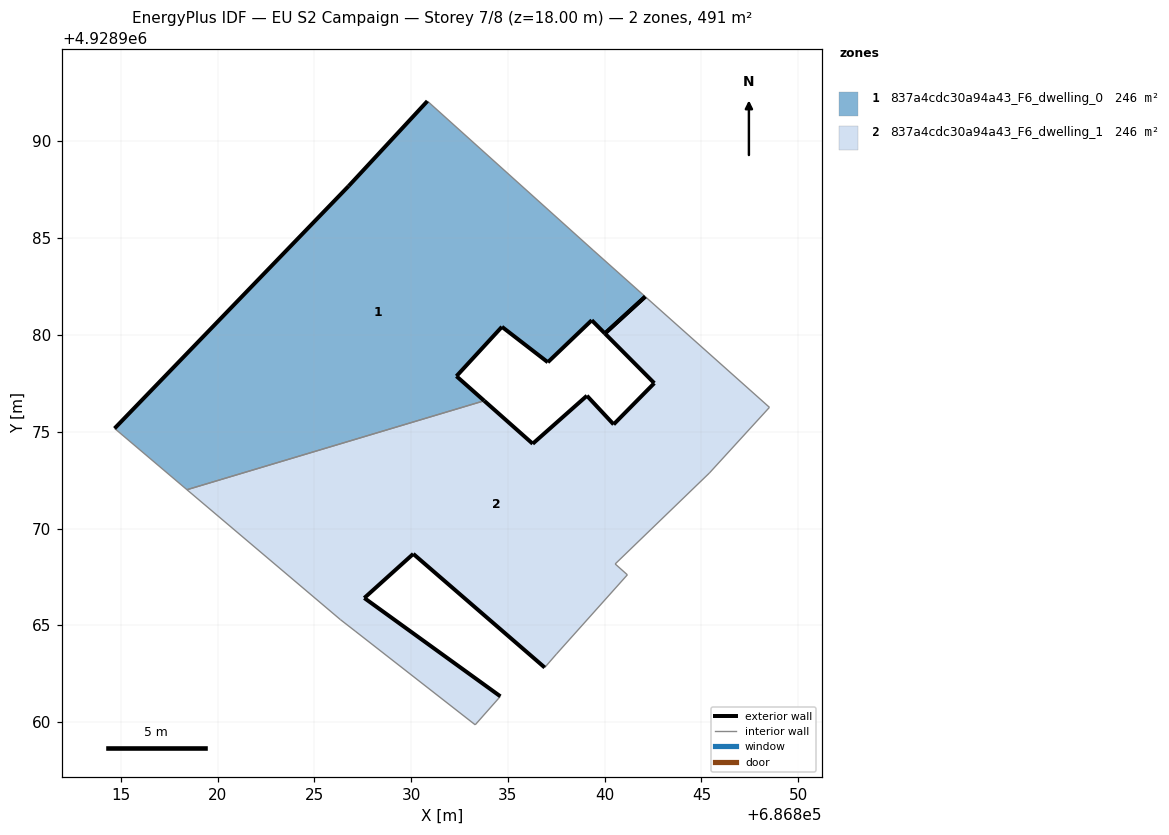
=== STOREY PLAN SPEC (per zone: floor XY polygon, exterior-wall plan segments, windows/doors) ===
zone 1: 837a4cdc30a94a43_F6_dwelling_0  (245.5 m²)
  floor: (686837.06, 4928978.59) (686839.33, 4928980.76) (686840.01, 4928980.08) (686842.09, 4928981.98) (686839.40, 4928984.38) (686830.84, 4928992.08) (686826.77, 4928987.69) (686814.68, 4928975.17) (686818.42, 4928972.01) (686833.77, 4928976.60) (686832.34, 4928977.87) (686834.69, 4928980.42)
  exterior wall: (686840.01, 4928980.08) – (686839.33, 4928980.76)  [1.0 m]
  exterior wall: (686839.33, 4928980.76) – (686837.06, 4928978.59)  [3.1 m]
  exterior wall: (686837.06, 4928978.59) – (686834.69, 4928980.42)  [3.0 m]
  exterior wall: (686834.69, 4928980.42) – (686832.34, 4928977.87)  [3.5 m]
  exterior wall: (686832.34, 4928977.87) – (686833.78, 4928976.60)  [1.9 m]
  exterior wall: (686814.68, 4928975.17) – (686826.77, 4928987.69)  [17.4 m]
  exterior wall: (686826.77, 4928987.69) – (686830.84, 4928992.08)  [6.0 m]
  exterior wall: (686842.09, 4928981.98) – (686840.01, 4928980.08)  [2.8 m]
  interior walls: 4
zone 2: 837a4cdc30a94a43_F6_dwelling_1  (245.5 m²)
  floor: (686841.17, 4928967.61) (686840.54, 4928968.17) (686845.41, 4928972.87) (686848.51, 4928976.26) (686842.09, 4928981.98) (686840.01, 4928980.08) (686842.56, 4928977.51) (686840.46, 4928975.38) (686839.08, 4928976.86) (686836.28, 4928974.38) (686833.77, 4928976.60) (686818.42, 4928972.01) (686826.35, 4928965.29) (686827.11, 4928964.70) (686833.31, 4928959.86) (686834.61, 4928961.33) (686827.58, 4928966.41) (686830.11, 4928968.69) (686836.90, 4928962.82) (686837.51, 4928963.52)
  exterior wall: (686836.90, 4928962.82) – (686830.11, 4928968.69)  [9.0 m]
  exterior wall: (686830.11, 4928968.69) – (686827.58, 4928966.41)  [3.4 m]
  exterior wall: (686827.58, 4928966.41) – (686834.61, 4928961.33)  [8.7 m]
  exterior wall: (686833.78, 4928976.60) – (686836.28, 4928974.38)  [3.3 m]
  exterior wall: (686836.28, 4928974.38) – (686839.08, 4928976.86)  [3.7 m]
  exterior wall: (686839.08, 4928976.86) – (686840.46, 4928975.38)  [2.0 m]
  exterior wall: (686840.46, 4928975.38) – (686842.56, 4928977.51)  [3.0 m]
  exterior wall: (686842.56, 4928977.51) – (686840.01, 4928980.08)  [3.6 m]
  exterior wall: (686840.01, 4928980.08) – (686842.09, 4928981.98)  [2.8 m]
  interior walls: 11

=== DERIVED (storey summary) ===
Building: EU S2 Campaign
Storey: 7 of 8  (floor level z = 18.00 m)
Storey gross floor area: 491.1 m²
Zones on this storey: 2
  - 837a4cdc30a94a43_F6_dwelling_0: floor 245.5 m²; exterior wall 38.7 m (116.1 m²); WWR 0.0%
  - 837a4cdc30a94a43_F6_dwelling_1: floor 245.5 m²; exterior wall 39.6 m (118.8 m²); WWR 0.0%
Zone adjacency (shared interzone walls):
  - 837a4cdc30a94a43_F6_dwelling_0 ↔ 837a4cdc30a94a43_F6_dwelling_1